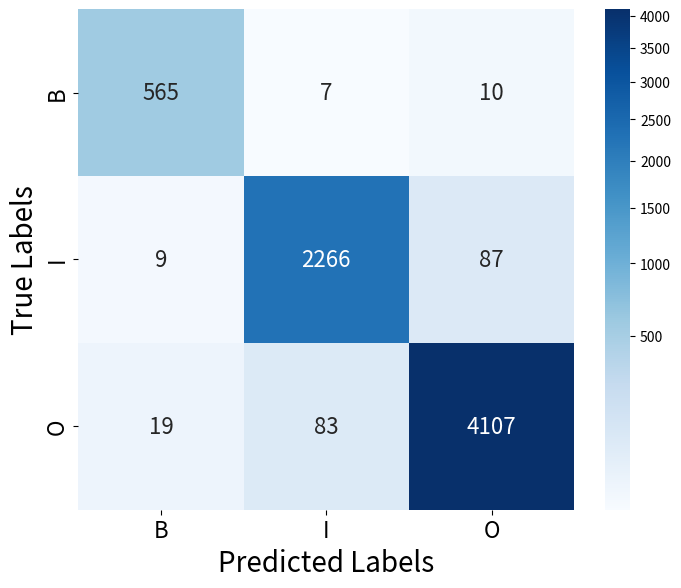

Here is the Python script that generated this plot: (Note: this script raises an exception after producing the figure.)

import matplotlib.pyplot as plt
import seaborn as sns
import numpy as np
import matplotlib.colors as mcolors
# # 混淆矩阵数据
# conf_matrix_data = np.array([[82, 0, 0, 0, 0, 0, 0, 0],
#                              [0, 74, 0, 0, 0, 0, 0, 0],
#                              [0, 4, 276, 0, 0, 0, 0, 0],
#                              [0, 0, 0, 270, 0,0, 1, 3],
#                              [0, 0, 0, 0, 785,13, 0, 0],
#                              [0, 0, 0, 0, 6,360, 32, 0],
#                              [0, 0, 0, 0, 0, 0, 775, 0],
#                              [0, 0, 0, 0, 0, 0, 3, 163]])

# # 标签列表
# labels = ['AT', 'CT', 'CAS', 'DAM', 'LOC', 'ORG', 'SN', 'ST']
# 混淆矩阵数据
conf_matrix_data = np.array([[565, 7, 10],
                             [9, 2266, 87],
                             [19, 83, 4107]])

# 标签列表
labels = ['B', 'I', 'O']

# 绘制混淆矩阵图
plt.figure(figsize=(8, 6.5))
heatmap=sns.heatmap(conf_matrix_data, annot=True, cmap='Blues', fmt='d', xticklabels=labels, yticklabels=labels, norm=mcolors.PowerNorm(gamma=0.5),annot_kws={"fontsize": 16})
plt.xlabel('Predicted Labels', fontsize=20)
heatmap.set_xticklabels(heatmap.get_xmajorticklabels(), fontsize = 16)

heatmap.set_yticklabels(heatmap.get_ymajorticklabels(), fontsize = 16)
plt.ylabel('True Labels', fontsize=20)
# plt.title('Label Confusion Matrix', fontsize=20)
plt.savefig('E:/code/海上搜救NER/模型/MSAR_NER/image/result_image/confusion_bio.png', dpi=330)
plt.show()

# # 混淆矩阵数据
# conf_matrix_data = np.array([[565, 7, 10],
#                              [9, 2266, 87],
#                              [19, 83, 4107]])

# # 标签列表
# labels = ['B', 'I', 'O']

# import matplotlib.pyplot as plt
# import seaborn as sns
# import numpy as np

# # 混淆矩阵数据
# conf_matrix_data = np.array([[82, 0, 0, 0, 0, 0, 0, 0, 0],
#                              [0, 74, 0, 0, 0, 1, 0, 0, 0],
#                              [0, 4, 276, 0, 0, 34, 0, 0, 0],
#                              [0, 0, 0, 270, 0, 17, 0, 1, 3],
#                              [0, 0, 0, 0, 785, 28, 13, 0, 0],
#                              [2, 0, 22, 3, 26, 4107, 0, 44, 5],
#                              [0, 0, 0, 0, 6, 9, 360, 32, 0],
#                              [0, 0, 0, 0, 0, 0, 0, 775, 0],
#                              [0, 0, 0, 0, 0, 8, 0, 3, 163]])

# # 标签列表
# labels = ['AccidentType', 'Cargo', 'Casualty', 'Damage', 'Location', 'O', 'Organization', 'Ship', 'ShipType']

# # 绘制混淆矩阵图
# plt.figure(figsize=(10, 8))
# sns.heatmap(conf_matrix_data, annot=True, cmap='Blues', fmt='d', xticklabels=labels, yticklabels=labels)
# plt.xlabel('Predicted Labels')
# plt.ylabel('True Labels')
# plt.title('Label Confusion Matrix')
# plt.show()
